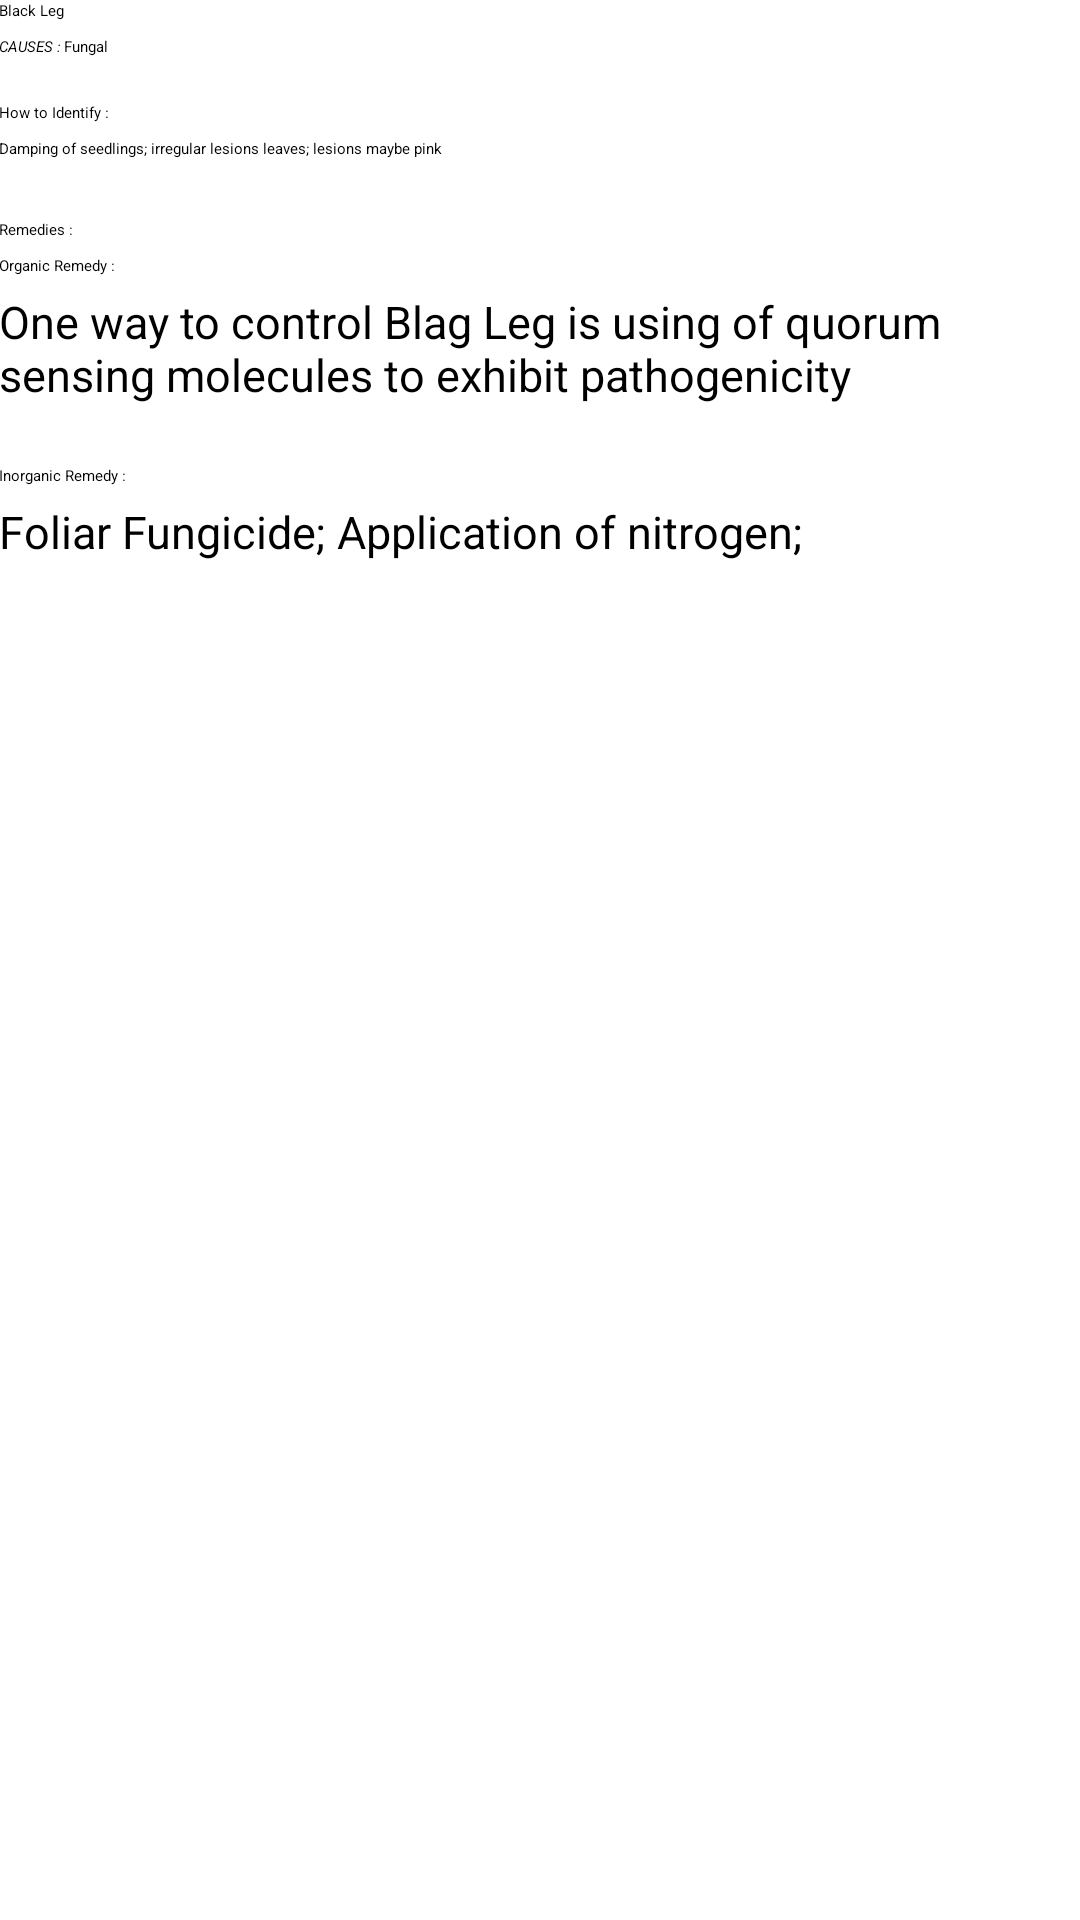

Reconstruct the res/layout file that produces this screen, plus the resources it refers to.
<!-- AndroidManifest.xml: application theme Theme.Example -->
<!-- res/layout/disease_blackleg.xml -->
<?xml version="1.0" encoding="utf-8"?>
<RelativeLayout xmlns:android="http://schemas.android.com/apk/res/android"    android:orientation="vertical"    android:layout_width="fill_parent"    android:layout_height="fill_parent">    <ScrollView        android:layout_width="fill_parent"        android:layout_height="fill_parent"        android:fillViewport="true"        android:id="@+id/scrollView" >        <RelativeLayout            android:orientation="vertical"            android:layout_width="fill_parent"            android:layout_height="wrap_content"            android:paddingBottom="@dimen/activity_vertical_margin"            android:paddingLeft="@dimen/activity_horizontal_margin"            android:paddingRight="@dimen/activity_horizontal_margin"            android:paddingTop="@dimen/activity_vertical_margin" >            <TextView                android:layout_width="wrap_content"                android:layout_height="wrap_content"                android:textAppearance="?android:attr/textAppearanceLarge"                android:text="@string/blackLeg"                android:paddingBottom="5dp"                android:textColor="#000000"                android:id="@+id/textView" />            <TextView                android:layout_width="wrap_content"                android:layout_height="wrap_content"                android:textAppearance="?android:attr/textAppearanceMedium"                android:text="Causes :"                android:textStyle="italic"                android:textAllCaps="true"                android:id="@+id/textView2"                android:layout_below="@+id/textView" />            <TextView                android:layout_width="wrap_content"                android:layout_height="wrap_content"                android:textAppearance="?android:attr/textAppearanceMedium"                android:text="Fungal"                android:id="@+id/textView3"                android:layout_alignTop="@+id/textView2"                android:layout_toRightOf="@+id/textView"                android:layout_toEndOf="@+id/textView" />            <TextView                android:layout_width="wrap_content"                android:layout_height="wrap_content"                android:textColor="#000000"                android:textAppearance="?android:attr/textAppearanceMedium"                android:text="How to Identify :"                android:id="@+id/howToIdentify"                android:layout_below="@+id/textView2"                android:layout_alignParentLeft="true"                android:layout_alignParentStart="true"                android:layout_marginTop="15dp"                android:paddingBottom="5dp" />            <TextView                android:layout_width="wrap_content"                android:layout_height="wrap_content"                android:text="Damping of seedlings; irregular lesions leaves; lesions maybe pink"                android:id="@+id/textBlackLeg"                android:textColor="#000000"                android:layout_below="@+id/howToIdentify"                android:layout_alignParentRight="true"                android:layout_alignParentEnd="true"                android:layout_alignParentLeft="true"                android:layout_alignParentStart="true" />            <TextView                android:layout_width="wrap_content"                android:layout_height="wrap_content"                android:textAppearance="?android:attr/textAppearanceMedium"                android:text="Remedies :"                android:id="@+id/remedies"                android:textColor="#000000"                android:layout_below="@+id/textBlackLeg"                android:layout_alignParentLeft="true"                android:layout_alignParentStart="true"                android:layout_marginTop="20dp"                android:paddingBottom="5dp" />            <TextView                android:layout_width="wrap_content"                android:layout_height="wrap_content"                android:textAppearance="?android:attr/textAppearanceMedium"                android:text="Organic Remedy :"                android:id="@+id/organic_remedy"                android:paddingBottom="5dp"                android:layout_below="@+id/remedies"                android:layout_alignParentLeft="true"                android:layout_alignParentStart="true"                android:textColor="#000000"/>            <TextView                android:layout_width="wrap_content"                android:layout_height="wrap_content"                android:text="One way to control Blag Leg is using of quorum sensing molecules to exhibit pathogenicity"                android:textSize="15sp"                android:id="@+id/textView4"                android:textColor="#000000"                android:layout_below="@+id/organic_remedy"                />            <TextView                android:layout_width="wrap_content"                android:layout_height="wrap_content"                android:textAppearance="?android:attr/textAppearanceMedium"                android:text="Inorganic Remedy :"                android:id="@+id/textView5"                android:paddingBottom="5dp"                android:textColor="#000000"                android:layout_marginTop="20dp"                android:layout_below="@+id/textView4"                android:layout_alignParentLeft="true"                android:layout_alignParentStart="true" />            <TextView                android:layout_width="wrap_content"                android:layout_height="wrap_content"                android:text="Foliar Fungicide; Application of nitrogen;"                android:textSize="15sp"                android:id="@+id/textView6"                android:textColor="#000000"                android:layout_below="@+id/textView5" />        </RelativeLayout>    </ScrollView></RelativeLayout>
<!-- resources referenced by this layout -->
<resources>
  <string name="blackLeg">Black Leg</string>
  <style name="Theme.Example" parent="@style/Theme.Base.AppCompat.Light">
          <item name="actionBarItemBackground">@drawable/selectable_background_example</item>
          <item name="popupMenuStyle">@style/PopupMenu.Example</item>
          <item name="dropDownListViewStyle">@style/DropDownListView.Example</item>
          <item name="actionBarTabStyle">@style/ActionBarTabStyle.Example</item>
          <item name="actionDropDownStyle">@style/DropDownNav.Example</item>
          <item name="actionBarStyle">@style/ActionBar.Solid.Example</item>
          <item name="actionModeBackground">@drawable/cab_background_top_example</item>
          <item name="actionModeSplitBackground">@drawable/cab_background_bottom_example</item>
          <item name="actionModeCloseButtonStyle">@style/ActionButton.CloseMode.Example</item>
  
                  
          <item name="actionBarWidgetTheme">@style/Theme.Example.Widget</item>
  
      </style>
  <style name="PopupMenu.Example" parent="@style/Widget.AppCompat.PopupMenu">	
          <item name="android:popupBackground">@drawable/menu_dropdown_panel_example</item>	
      </style>
  <style name="DropDownListView.Example" parent="@style/Widget.AppCompat.ListView.DropDown">
          <item name="android:listSelector">@drawable/selectable_background_example</item>
      </style>
  <style name="ActionBarTabStyle.Example" parent="@style/Widget.AppCompat.ActionBar.TabView">
          <item name="android:background">@drawable/tab_indicator_ab_example</item>
      </style>
  <style name="DropDownNav.Example" parent="@style/Widget.AppCompat.Spinner.DropDown.ActionBar">
          <item name="android:background">@drawable/spinner_background_ab_example</item>
          <item name="android:popupBackground">@drawable/menu_dropdown_panel_example</item>
          <item name="android:dropDownSelector">@drawable/selectable_background_example</item>
      </style>
  <style name="ActionBar.Solid.Example" parent="@style/Widget.AppCompat.ActionBar">
          <item name="background">@drawable/ab_solid_example</item>
          <item name="backgroundStacked">@drawable/ab_stacked_solid_example</item>
          <item name="backgroundSplit">@drawable/ab_bottom_solid_example</item>
          <item name="progressBarStyle">@style/ProgressBar.Example</item>
      </style>
  <style name="ActionButton.CloseMode.Example" parent="@style/Widget.AppCompat.ActionButton.CloseMode">
          <item name="android:background">@drawable/btn_cab_done_example</item>
      </style>
  <style name="Theme.Example.Widget" parent="@style/Theme.AppCompat">
          <item name="popupMenuStyle">@style/PopupMenu.Example</item>
          <item name="dropDownListViewStyle">@style/DropDownListView.Example</item>
      </style>
  <style name="ProgressBar.Example" parent="@style/Widget.AppCompat.ProgressBar.Horizontal">
          <item name="android:progressDrawable">@drawable/progress_horizontal_example</item>
      </style>
</resources>
